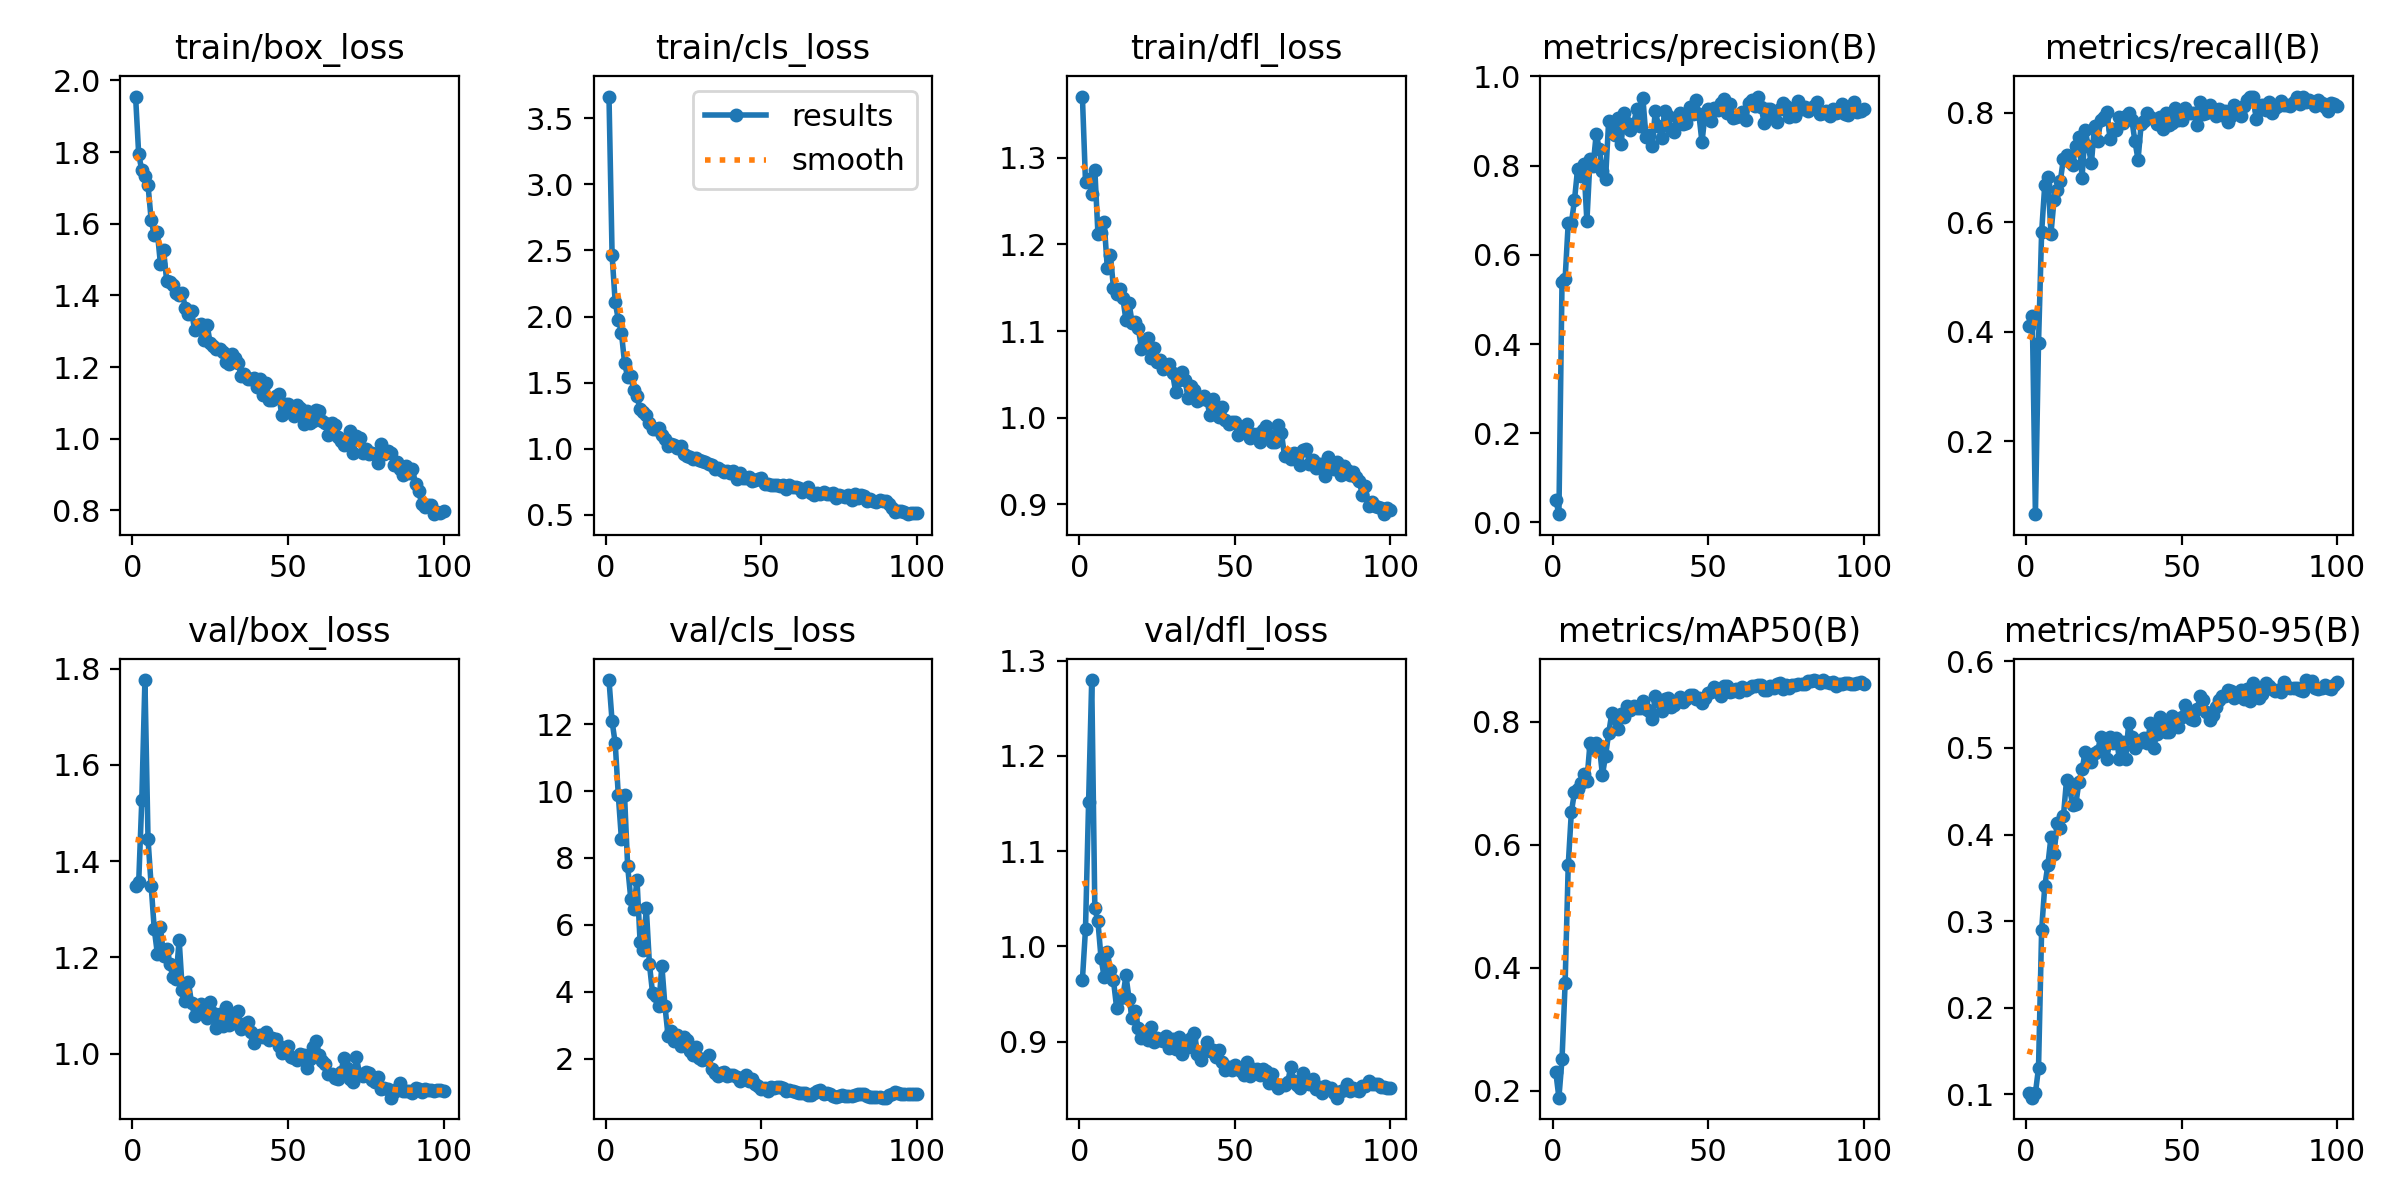

Source data for this figure (header and first rows):
epoch, time, train/box_loss, train/cls_loss, train/dfl_loss, metrics/precision(B), metrics/recall(B), metrics/mAP50(B), metrics/mAP50-95(B), val/box_loss, val/cls_loss, val/dfl_loss, lr/pg0, lr/pg1, lr/pg2
1, 10.06, 1.955, 3.664, 1.371, 0.0508, 0.4109, 0.2303, 0.1015, 1.348, 13.32, 0.9647, 0.000358, 0.000358, 0.000358
2, 16.02, 1.793, 2.463, 1.272, 0.01861, 0.4284, 0.1885, 0.0959, 1.356, 12.08, 1.018, 0.0007211, 0.0007211, 0.0007211
3, 23.4, 1.749, 2.107, 1.275, 0.5382, 0.0664, 0.2507, 0.101, 1.527, 11.44, 1.152, 0.001077, 0.001077, 0.001077
4, 29.45, 1.735, 1.978, 1.259, 0.5466, 0.38, 0.3745, 0.1305, 1.776, 9.871, 1.28, 0.001078, 0.001078, 0.001078
5, 36.72, 1.707, 1.879, 1.286, 0.6717, 0.5818, 0.5669, 0.2895, 1.446, 8.567, 1.04, 0.001067, 0.001067, 0.001067
6, 42.71, 1.612, 1.65, 1.212, 0.6706, 0.668, 0.6532, 0.3399, 1.349, 9.87, 1.026, 0.001056, 0.001056, 0.001056
7, 49.91, 1.568, 1.543, 1.213, 0.722, 0.6818, 0.6854, 0.3647, 1.259, 7.752, 0.9876, 0.001045, 0.001045, 0.001045
8, 55.95, 1.576, 1.553, 1.226, 0.7922, 0.5793, 0.6917, 0.3972, 1.208, 6.787, 0.9678, 0.001034, 0.001034, 0.001034
9, 63.26, 1.487, 1.442, 1.173, 0.7779, 0.6414, 0.7003, 0.3779, 1.263, 6.487, 0.994, 0.001023, 0.001023, 0.001023
10, 69.19, 1.527, 1.397, 1.188, 0.8048, 0.6581, 0.7154, 0.4138, 1.203, 7.354, 0.9757, 0.001012, 0.001012, 0.001012
11, 76.49, 1.44, 1.298, 1.149, 0.6749, 0.6751, 0.7045, 0.4074, 1.218, 5.487, 0.9643, 0.001001, 0.001001, 0.001001
12, 82.6, 1.438, 1.275, 1.143, 0.8142, 0.7157, 0.7653, 0.4209, 1.186, 5.259, 0.9357, 0.00099, 0.00099, 0.00099
13, 90.1, 1.429, 1.257, 1.148, 0.7998, 0.7232, 0.758, 0.4627, 1.159, 6.5, 0.9463, 0.000979, 0.000979, 0.000979
14, 96.25, 1.406, 1.198, 1.139, 0.8712, 0.7104, 0.7651, 0.4526, 1.156, 4.827, 0.9466, 0.000968, 0.000968, 0.000968
15, 103.4, 1.401, 1.151, 1.113, 0.8364, 0.7052, 0.7607, 0.4337, 1.237, 3.964, 0.9695, 0.000957, 0.000957, 0.000957
16, 109.4, 1.407, 1.149, 1.132, 0.7883, 0.7399, 0.7137, 0.4355, 1.133, 3.885, 0.9451, 0.000946, 0.000946, 0.000946
17, 116.9, 1.364, 1.157, 1.11, 0.7705, 0.7565, 0.7454, 0.4608, 1.11, 3.579, 0.925, 0.000935, 0.000935, 0.000935
18, 122.9, 1.349, 1.104, 1.11, 0.9009, 0.6816, 0.7815, 0.4752, 1.148, 4.781, 0.9321, 0.000924, 0.000924, 0.000924
19, 130.2, 1.355, 1.071, 1.104, 0.8928, 0.7682, 0.814, 0.495, 1.105, 3.566, 0.9139, 0.000913, 0.000913, 0.000913
20, 136.2, 1.302, 1.022, 1.079, 0.8686, 0.7389, 0.8067, 0.488, 1.078, 2.673, 0.904, 0.000902, 0.000902, 0.000902
21, 143.6, 1.318, 1.037, 1.086, 0.908, 0.7077, 0.7883, 0.4842, 1.098, 2.827, 0.9103, 0.000891, 0.000891, 0.000891
22, 149.7, 1.319, 1.025, 1.091, 0.8488, 0.7763, 0.8128, 0.4936, 1.102, 2.529, 0.9016, 0.00088, 0.00088, 0.00088
23, 157.1, 1.275, 1.004, 1.069, 0.9187, 0.7484, 0.8082, 0.4964, 1.084, 2.717, 0.9149, 0.000869, 0.000869, 0.000869
24, 163.3, 1.317, 1.02, 1.08, 0.8952, 0.787, 0.8259, 0.5126, 1.074, 2.376, 0.8996, 0.000858, 0.000858, 0.000858
25, 170.8, 1.266, 0.959, 1.065, 0.8804, 0.7924, 0.8197, 0.5007, 1.106, 2.654, 0.9035, 0.000847, 0.000847, 0.000847
26, 176.9, 1.257, 0.9474, 1.067, 0.8928, 0.8023, 0.8266, 0.4874, 1.085, 2.544, 0.9014, 0.000836, 0.000836, 0.000836
27, 184.2, 1.251, 0.9405, 1.056, 0.9262, 0.7523, 0.8232, 0.5131, 1.053, 2.213, 0.9007, 0.000825, 0.000825, 0.000825
28, 190.4, 1.249, 0.9266, 1.061, 0.889, 0.7707, 0.8228, 0.5063, 1.081, 2.106, 0.9055, 0.000814, 0.000814, 0.000814
29, 197.9, 1.241, 0.9327, 1.062, 0.9519, 0.7681, 0.8336, 0.5111, 1.057, 2.34, 0.8934, 0.000803, 0.000803, 0.000803
30, 204.1, 1.215, 0.9149, 1.051, 0.8637, 0.7922, 0.8218, 0.4877, 1.098, 2.008, 0.9029, 0.000792, 0.000792, 0.000792
31, 211.5, 1.208, 0.9047, 1.03, 0.8689, 0.7812, 0.8179, 0.507, 1.059, 1.969, 0.8925, 0.000781, 0.000781, 0.000781
32, 217.7, 1.235, 0.9023, 1.044, 0.8448, 0.7941, 0.8044, 0.4873, 1.082, 2.001, 0.905, 0.00077, 0.00077, 0.00077
33, 225.5, 1.225, 0.8866, 1.052, 0.9232, 0.8004, 0.843, 0.5291, 1.064, 2.117, 0.8875, 0.000759, 0.000759, 0.000759
34, 231.8, 1.21, 0.8751, 1.043, 0.8893, 0.7871, 0.8339, 0.513, 1.089, 1.697, 0.9005, 0.000748, 0.000748, 0.000748
35, 239.6, 1.174, 0.8462, 1.023, 0.8615, 0.7478, 0.8183, 0.4997, 1.052, 1.573, 0.8945, 0.000737, 0.000737, 0.000737
36, 245.8, 1.18, 0.8575, 1.037, 0.9215, 0.7144, 0.8371, 0.5075, 1.062, 1.471, 0.9037, 0.000726, 0.000726, 0.000726
37, 253.3, 1.165, 0.8384, 1.032, 0.9123, 0.7791, 0.8385, 0.5074, 1.066, 1.575, 0.9095, 0.000715, 0.000715, 0.000715
38, 259.4, 1.168, 0.8209, 1.02, 0.8832, 0.786, 0.8252, 0.5118, 1.046, 1.59, 0.8875, 0.000704, 0.000704, 0.000704
39, 267, 1.17, 0.8289, 1.021, 0.8749, 0.7997, 0.8282, 0.5059, 1.022, 1.488, 0.8809, 0.000693, 0.000693, 0.000693
40, 273.1, 1.145, 0.8173, 1.025, 0.9098, 0.7924, 0.8344, 0.5289, 1.036, 1.5, 0.8898, 0.000682, 0.000682, 0.000682
41, 280.5, 1.165, 0.8333, 1.021, 0.9191, 0.7887, 0.8399, 0.4999, 1.039, 1.519, 0.8996, 0.000671, 0.000671, 0.000671
42, 286.5, 1.122, 0.7742, 1.003, 0.893, 0.7793, 0.8322, 0.5163, 1.034, 1.452, 0.89, 0.00066, 0.00066, 0.00066
43, 293.8, 1.155, 0.8183, 1.022, 0.8946, 0.7916, 0.8377, 0.5358, 1.044, 1.329, 0.8913, 0.000649, 0.000649, 0.000649
44, 300, 1.107, 0.7825, 1.004, 0.932, 0.7698, 0.8436, 0.528, 1.029, 1.379, 0.8841, 0.000638, 0.000638, 0.000638
45, 307.5, 1.107, 0.7801, 1.001, 0.9153, 0.7989, 0.8432, 0.5182, 1.033, 1.504, 0.8915, 0.000627, 0.000627, 0.000627
46, 313.6, 1.12, 0.7892, 1.013, 0.948, 0.7786, 0.8371, 0.5187, 1.031, 1.316, 0.8791, 0.000616, 0.000616, 0.000616
47, 321.2, 1.125, 0.754, 0.9973, 0.9155, 0.7806, 0.8396, 0.5364, 1.015, 1.375, 0.8704, 0.0006051, 0.0006051, 0.0006051
48, 327.4, 1.065, 0.7632, 0.9928, 0.8528, 0.8081, 0.8311, 0.5269, 1.002, 1.232, 0.8733, 0.0005941, 0.0005941, 0.0005941
49, 334.9, 1.097, 0.7747, 0.9953, 0.9162, 0.7863, 0.8392, 0.5243, 1.011, 1.193, 0.8707, 0.0005831, 0.0005831, 0.0005831
50, 340.9, 1.096, 0.7794, 0.9953, 0.9278, 0.7872, 0.8464, 0.5362, 1.015, 1.091, 0.8751, 0.0005721, 0.0005721, 0.0005721
51, 348.4, 1.076, 0.736, 0.9801, 0.9002, 0.8095, 0.8496, 0.5496, 0.9932, 1.112, 0.8708, 0.0005611, 0.0005611, 0.0005611
52, 354.4, 1.063, 0.736, 0.9876, 0.9292, 0.7996, 0.8572, 0.5371, 0.9919, 1.038, 0.8688, 0.0005501, 0.0005501, 0.0005501
53, 361.9, 1.094, 0.7239, 0.9864, 0.9254, 0.7991, 0.8529, 0.533, 0.9877, 1.154, 0.8651, 0.0005391, 0.0005391, 0.0005391
54, 368, 1.087, 0.727, 0.9933, 0.9413, 0.7991, 0.8427, 0.5321, 0.9998, 1.127, 0.8787, 0.0005281, 0.0005281, 0.0005281
55, 375.4, 1.04, 0.7281, 0.9768, 0.9498, 0.7782, 0.8583, 0.5447, 0.9969, 1.157, 0.8643, 0.0005171, 0.0005171, 0.0005171
56, 381.5, 1.077, 0.722, 0.9816, 0.9183, 0.8206, 0.8583, 0.5599, 0.9708, 1.151, 0.8718, 0.0005061, 0.0005061, 0.0005061
57, 389, 1.043, 0.723, 0.9809, 0.9392, 0.7985, 0.8488, 0.5555, 0.9898, 1.122, 0.8718, 0.0004951, 0.0004951, 0.0004951
58, 395.4, 1.048, 0.6971, 0.9725, 0.9069, 0.7992, 0.8505, 0.5421, 1.014, 1.032, 0.8653, 0.0004841, 0.0004841, 0.0004841
59, 402.6, 1.079, 0.7276, 0.9863, 0.9095, 0.8137, 0.8538, 0.532, 1.026, 1.05, 0.8715, 0.0004731, 0.0004731, 0.0004731
60, 408.9, 1.077, 0.7101, 0.9901, 0.9119, 0.8037, 0.8496, 0.5381, 0.997, 1.041, 0.8691, 0.0004621, 0.0004621, 0.0004621
... 40 more rows
